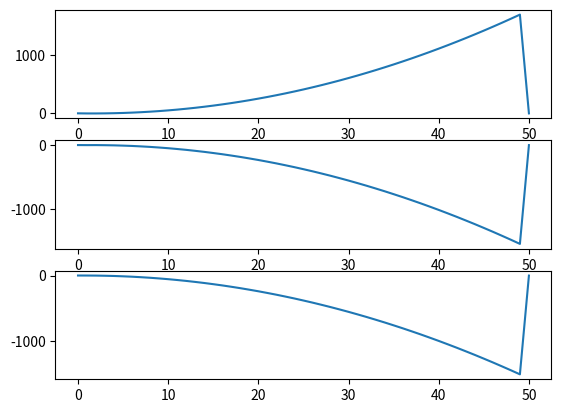

This figure's Python source:
import numpy as np
import matplotlib.pyplot as plt


class System:
    def __init__(self, alpha, M1, M2):
        A = np.random.normal(size=(3, 3), loc=0, scale=alpha)
        B = np.random.normal(size=(3, 3), loc=0, scale=alpha)
        self.__A = M1 @ A
        self.__B = M2 @ B
        self.__alpha = alpha

    def system_info(self):
        print("A: ", self.__A)
        print("B: ", self.__B)
        print("alpha: ", self.__alpha)

    def create_U(self, k):
        U = np.zeros(shape=(3, k))
        r_array = np.arange(0, k)
        U[0, :] = r_array
        U[1, :] = np.pow(r_array, 2)
        U[2, :] = np.mod(r_array, 2)
        return U

    def response(self, k, x_0):
        U = self.create_U(k)
        X = np.zeros(shape=(3, k + 1))
        X[:, 0] = x_0  # riempe tutte le righe della colonna 0 con x_0
        for c in range(1, k):
            X[:, c] = self.__A @ X[:, c - 1] + self.__B @ U[:, c - 1]
        return X

    def plot_response(self, k, x_0):
        r = self.response(k, x_0)
        fig, ax = plt.subplots(3)
        ax[0].plot(range(r.shape[1]), r[0, :])
        ax[1].plot(range(r.shape[1]), r[1, :])
        ax[2].plot(range(r.shape[1]), r[2, :])
        plt.show()

    def custom_func(self, c):
        D = np.zeros(shape=(3, 3))
        for i in range(D.shape[0]):
            for j in range(D.shape[1]):
                if i == j:
                    D[i, j] = self.__A[i, j] + self.__B[i, j]
        D[D > c] += 3
        print("Matrice D: ", D)


M1 = np.array([[-0.2, -0.1, -0.3], [0.1, 0.0, 0.2], [0.0, 0.1, 0.1]])
M2 = np.array([[0.0, -0.1, -0.0], [0.1, 0.1, 0.1], [0.0, 0.1, 0.2]])
x_0 = np.array([[1.0, 1.0, 1.0]])
sistema = System(2, M1, M2)
sistema.system_info()
sistema.plot_response(50, x_0)
sistema.custom_func(0.0)
